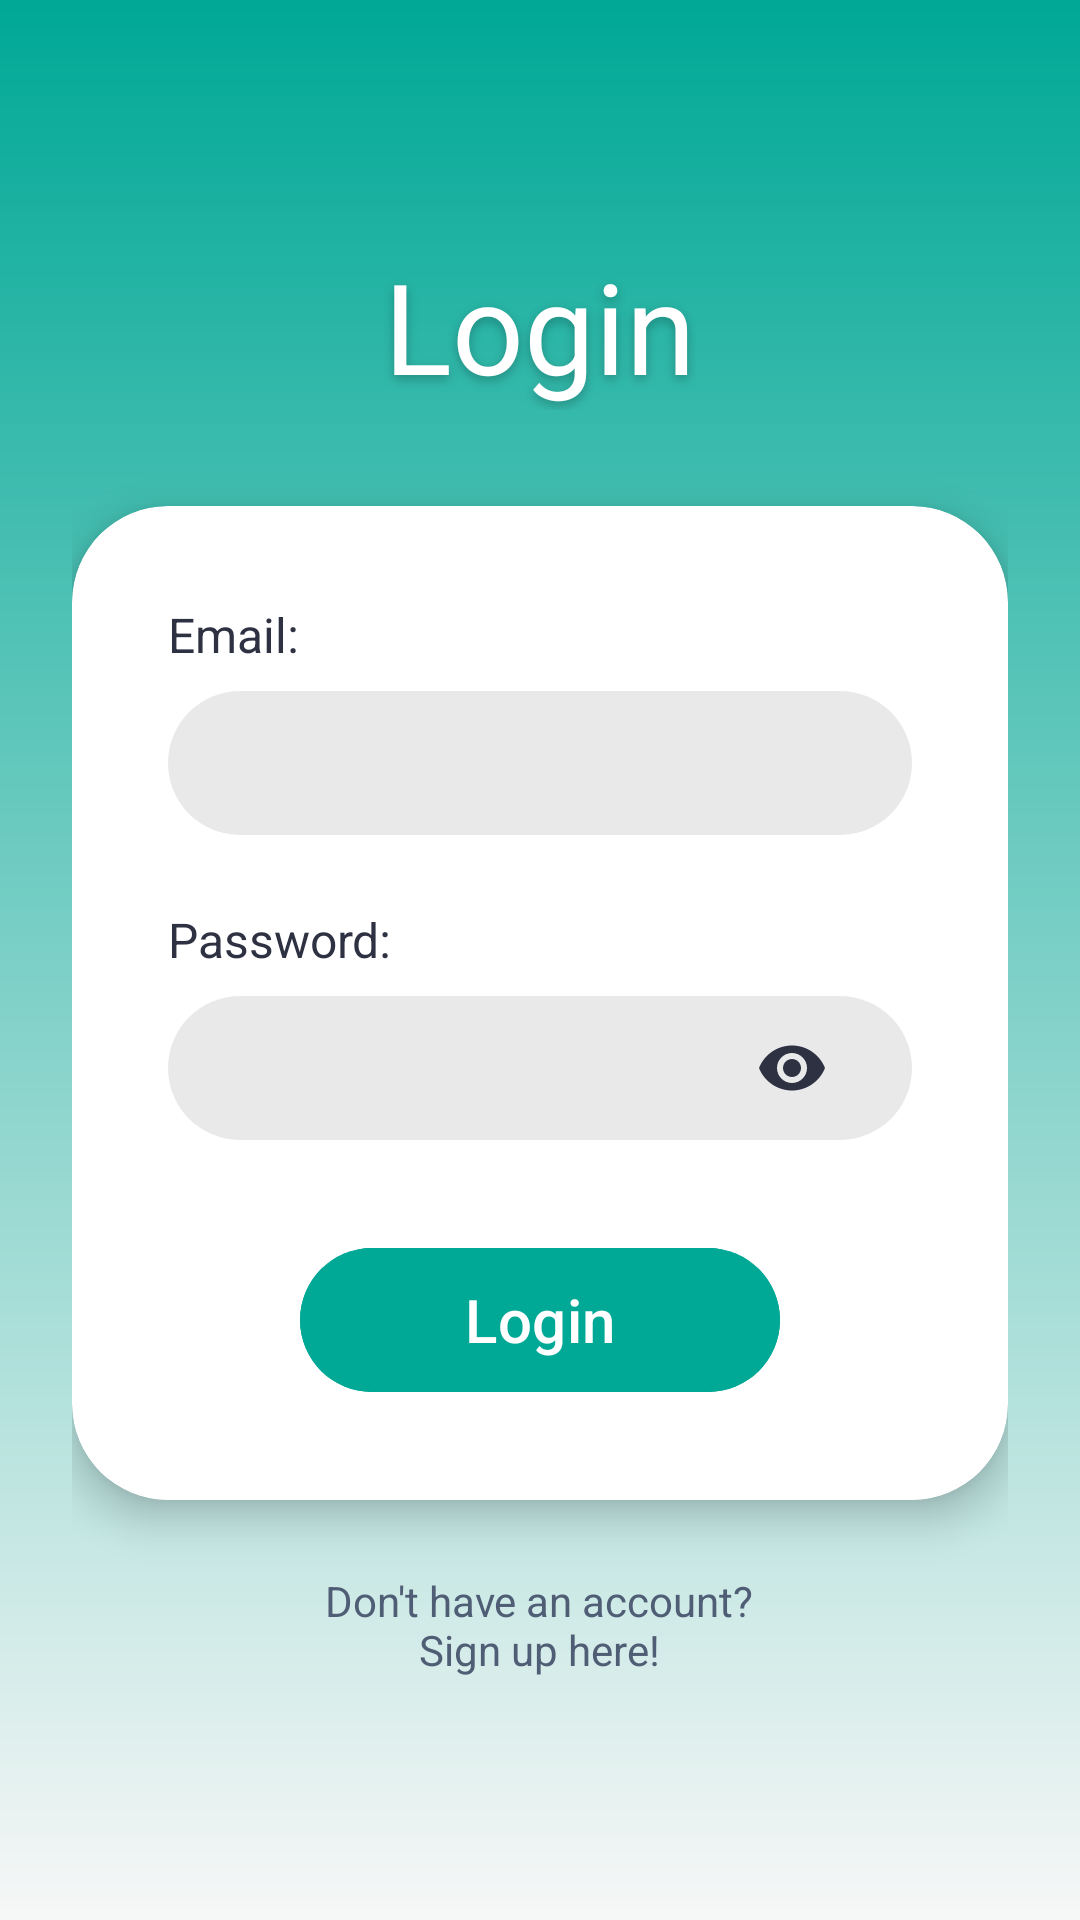

This screen was rendered from an Android layout file. Write that file and the resources it references.
<!-- AndroidManifest.xml: application theme Theme.SmartBinApp -->
<!-- res/layout/activity_login.xml -->
<?xml version="1.0" encoding="utf-8"?>
<LinearLayout xmlns:android="http://schemas.android.com/apk/res/android"
    xmlns:app="http://schemas.android.com/apk/res-auto"
    android:layout_width="match_parent"
    android:layout_height="match_parent"
    android:background="@drawable/bg_gradient"
    android:gravity="center"
    android:orientation="vertical"
    android:padding="24dp">

    <TextView
        android:layout_width="wrap_content"
        android:layout_height="wrap_content"
        android:layout_marginBottom="32dp"
        android:shadowColor="#40000000"
        android:shadowDx="0"
        android:shadowDy="4"
        android:shadowRadius="8"
        android:text="@string/login_title"
        android:textColor="#FFFFFF"
        android:textSize="42sp" />

    <androidx.cardview.widget.CardView
        android:layout_width="match_parent"
        android:layout_height="wrap_content"
        app:cardBackgroundColor="#FFFFFF"
        app:cardCornerRadius="32dp"
        app:cardElevation="8dp">

        <LinearLayout
            android:layout_width="match_parent"
            android:layout_height="wrap_content"
            android:orientation="vertical"
            android:padding="32dp">

            <TextView
                android:layout_width="wrap_content"
                android:layout_height="wrap_content"
                android:layout_marginBottom="8dp"
                android:text="@string/label_email"
                android:textColor="#2D3142"
                android:textSize="16sp" />

            <LinearLayout
                android:id="@+id/layoutEmail"
                android:layout_width="match_parent"
                android:layout_height="wrap_content"
                android:layout_marginBottom="24dp"
                android:background="@drawable/bg_input"
                android:gravity="center_vertical"
                android:minHeight="48dp"
                android:paddingHorizontal="16dp">

                <EditText
                    android:id="@+id/etEmail"
                    android:layout_width="match_parent"
                    android:layout_height="wrap_content"
                    android:background="@null"
                    android:inputType="textEmailAddress"
                    android:paddingVertical="8dp"
                    android:textColor="#2D3142"
                    android:textSize="16sp" />
            </LinearLayout>

            <TextView
                android:layout_width="wrap_content"
                android:layout_height="wrap_content"
                android:layout_marginBottom="8dp"
                android:text="@string/label_password"
                android:textColor="#2D3142"
                android:textSize="16sp" />

            <LinearLayout
                android:id="@+id/layoutPassword"
                android:layout_width="match_parent"
                android:layout_height="wrap_content"
                android:layout_marginBottom="32dp"
                android:background="@drawable/bg_input"
                android:gravity="center_vertical"
                android:minHeight="48dp"
                android:paddingHorizontal="16dp">

                <com.google.android.material.textfield.TextInputLayout
                    android:layout_width="match_parent"
                    android:layout_height="wrap_content"
                    app:boxBackgroundMode="none"
                    app:endIconMode="password_toggle"
                    app:endIconTint="#2D3142"
                    app:hintEnabled="false">

                    <com.google.android.material.textfield.TextInputEditText
                        android:id="@+id/etPassword"
                        android:layout_width="match_parent"
                        android:layout_height="wrap_content"
                        android:background="@null"
                        android:inputType="textPassword"
                        android:paddingVertical="8dp"
                        android:textColor="#2D3142"
                        android:textSize="16sp" />
                </com.google.android.material.textfield.TextInputLayout>
            </LinearLayout>

            <com.google.android.material.button.MaterialButton
                android:id="@+id/btnLogin"
                android:layout_width="160dp"
                android:layout_height="56dp"
                android:layout_gravity="center_horizontal"
                android:backgroundTint="#00A896"
                android:text="@string/btn_login_text"
                android:textAllCaps="false"
                android:textColor="#FFFFFF"
                android:textSize="20sp"
                app:cornerRadius="32dp" />

        </LinearLayout>
    </androidx.cardview.widget.CardView>

    <TextView
        android:id="@+id/tvGoToRegister"
        android:layout_width="wrap_content"
        android:layout_height="wrap_content"
        android:layout_marginTop="24dp"
        android:gravity="center"
        android:text="@string/go_to_register_text"
        android:textColor="#4F5D75"
        android:textSize="14sp" />

</LinearLayout>
<!-- resources referenced by this layout -->
<resources>
  <!-- drawable bg_gradient (drawable) -->
  <?xml version="1.0" encoding="utf-8"?>
  <shape xmlns:android="http://schemas.android.com/apk/res/android">
      <gradient
          android:startColor="#00A896"
          android:endColor="#F7F7F7"
          android:angle="270" />
  </shape>
  <!-- drawable bg_input (drawable) -->
  <?xml version="1.0" encoding="utf-8"?>
  <shape xmlns:android="http://schemas.android.com/apk/res/android">
      <solid android:color="#E9E9E9" />
      <corners android:radius="40dp" />
  </shape>
  <string name="btn_login_text">Login</string>
  <string name="go_to_register_text">Don\'t have an account?\nSign up here!</string>
  <string name="label_email">Email:</string>
  <string name="label_password">Password:</string>
  <string name="login_title">Login</string>
  <style name="Theme.SmartBinApp" parent="Base.Theme.SmartBinApp" />
  <style name="Base.Theme.SmartBinApp" parent="Theme.Material3.DayNight.NoActionBar">
          
          
      </style>
</resources>
